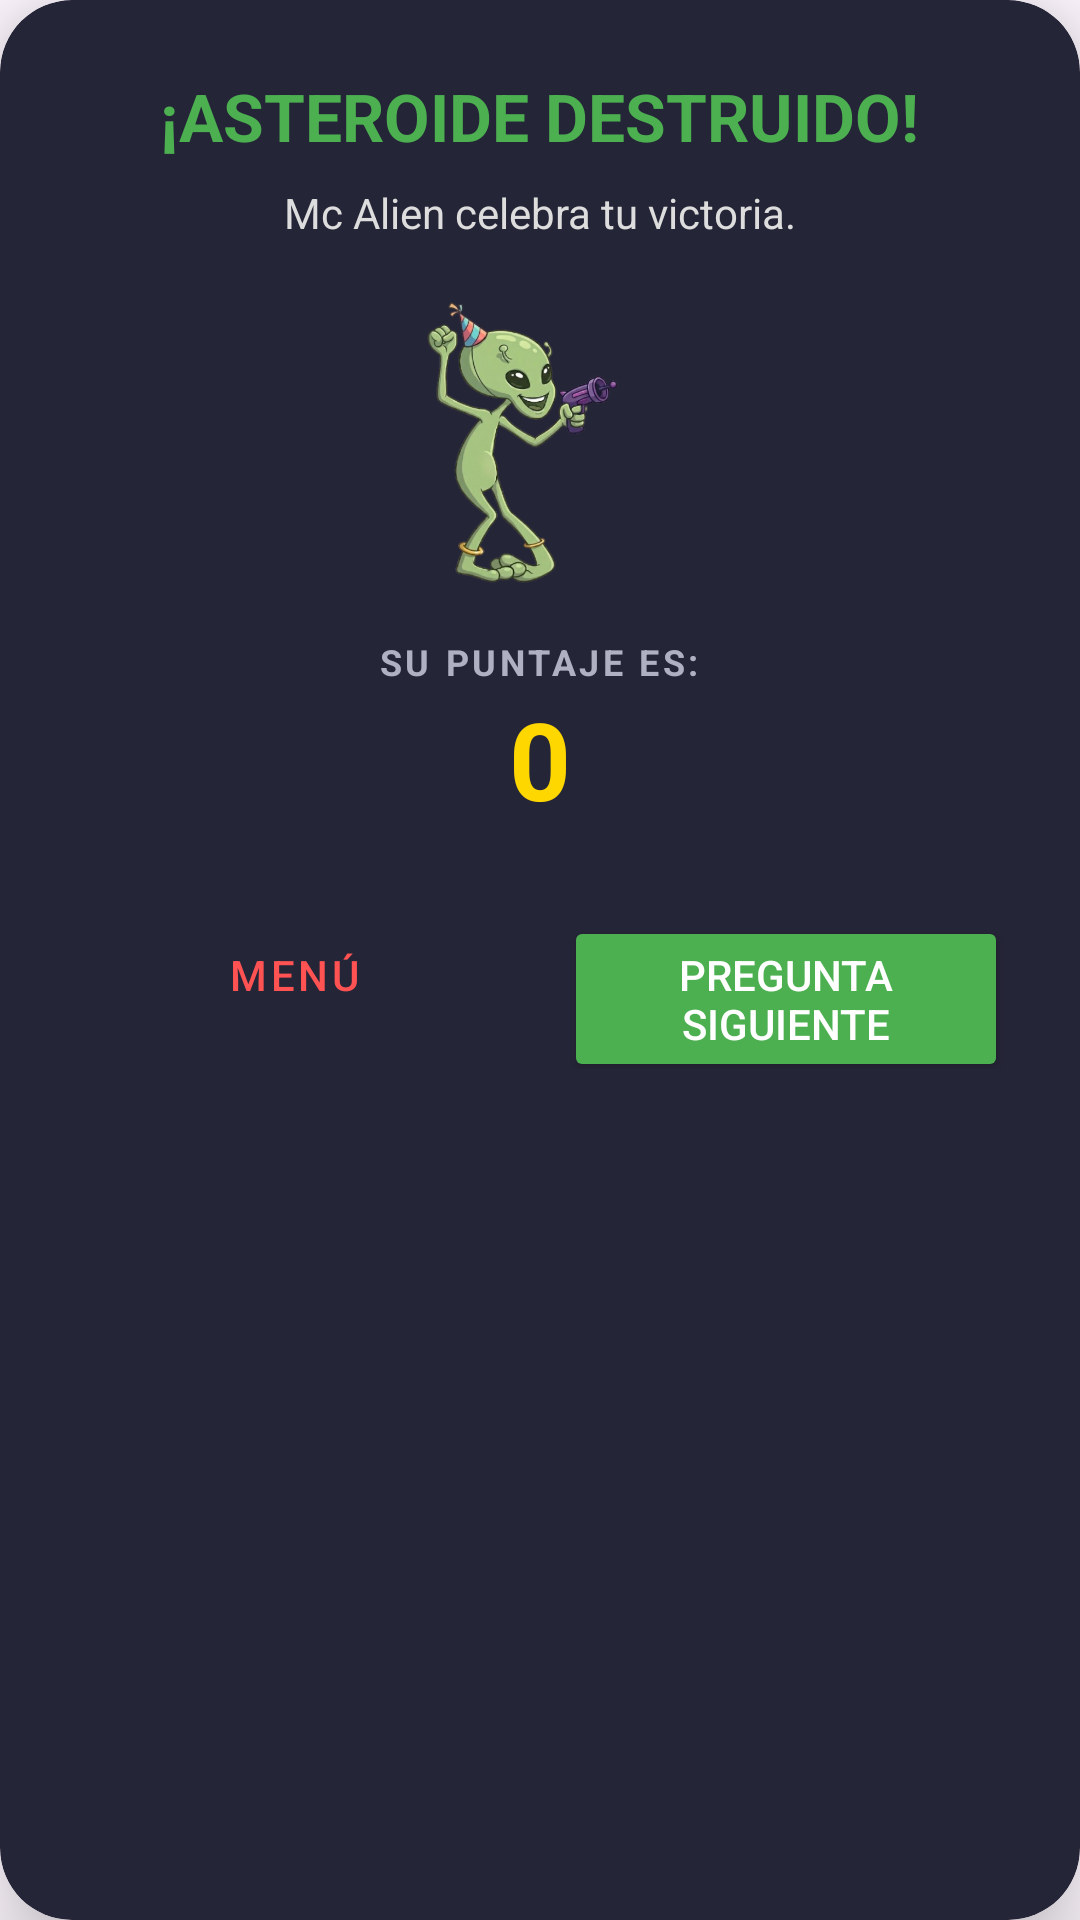

Produce the Android XML layout that renders to this screen, including the resource entries it uses.
<!-- AndroidManifest.xml: application theme Theme.ProyectoProgra -->
<!-- res/layout/pantalla2juego.xml -->
<?xml version="1.0" encoding="utf-8"?>
<androidx.cardview.widget.CardView xmlns:android="http://schemas.android.com/apk/res/android"
    xmlns:app="http://schemas.android.com/apk/res-auto"
    android:layout_width="320dp"
    android:layout_height="wrap_content"
    app:cardBackgroundColor="#252538"
    app:cardCornerRadius="24dp"
    app:cardElevation="16dp">

    <LinearLayout
        android:layout_width="match_parent"
        android:layout_height="wrap_content"
        android:orientation="vertical"
        android:gravity="center"
        android:padding="24dp">

        <TextView
            android:id="@+id/textView"
            android:layout_width="wrap_content"
            android:layout_height="wrap_content"
            android:text="¡ASTEROIDE DESTRUIDO!"
            android:textAlignment="center"
            android:textColor="#4CAF50"
            android:textSize="22sp"
            android:textStyle="bold" />

        <TextView
            android:id="@+id/tvMensaje2"
            android:layout_width="wrap_content"
            android:layout_height="wrap_content"
            android:layout_marginTop="8dp"
            android:text="Mc Alien celebra tu victoria."
            android:textColor="#DDDDDD"
            android:textSize="14sp" />

        <ImageView
            android:id="@+id/imageView"
            android:layout_width="100dp"
            android:layout_height="100dp"
            android:layout_marginTop="16dp"
            android:layout_marginBottom="16dp"
            android:scaleType="fitCenter"
            app:srcCompat="@drawable/marciano_celeb" />

        <TextView
            android:id="@+id/tvEtiquetaPuntaje"
            android:layout_width="wrap_content"
            android:layout_height="wrap_content"
            android:text="SU PUNTAJE ES:"
            android:textColor="#B0B0C3"
            android:textSize="12sp"
            android:letterSpacing="0.1"
            android:textStyle="bold" />

        <TextView
            android:id="@+id/tvPuntajeValor"
            android:layout_width="wrap_content"
            android:layout_height="wrap_content"
            android:text="0"
            android:textColor="#FFD700"
            android:textSize="36sp"
            android:textStyle="bold"
            android:layout_marginBottom="24dp" />
        <LinearLayout
            android:layout_width="match_parent"
            android:layout_height="wrap_content"
            android:orientation="horizontal"
            android:weightSum="2">

            <Button
                android:id="@+id/btnMenu"
                style="@style/Widget.MaterialComponents.Button.OutlinedButton"
                android:layout_width="0dp"
                android:layout_height="wrap_content"
                android:layout_weight="1"
                android:layout_marginEnd="8dp"
                android:text="Menú"
                android:textColor="#FF5252"
                app:strokeColor="#FF5252" />

            <Button
                android:id="@+id/btnSiguiente"
                android:layout_width="0dp"
                android:layout_height="wrap_content"
                android:layout_weight="1"
                android:layout_marginStart="8dp"
                android:backgroundTint="#4CAF50"
                android:text="Pregunta Siguiente"
                android:textColor="#FFFFFF" />

        </LinearLayout>

    </LinearLayout>
</androidx.cardview.widget.CardView>
<!-- resources referenced by this layout -->
<resources>
  <!-- drawable marciano_celeb: png bitmap (drawable, 181411 bytes) -->
  <style name="Theme.ProyectoProgra" parent="Base.Theme.ProyectoProgra" />
  <style name="Base.Theme.ProyectoProgra" parent="Theme.Material3.DayNight.NoActionBar">
          
          
      </style>
</resources>
